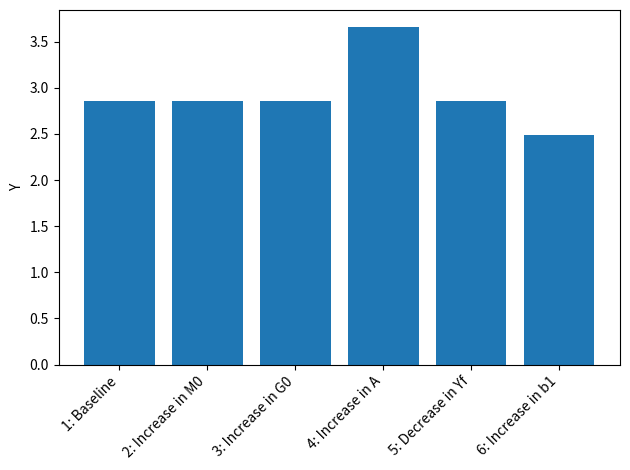

Write Python code to recreate this figure.
import numpy as np

# Set the number of scenarios (including baseline)
S = 6

# Create arrays to store equilibrium solutions from different parameterizations
Y_star = np.empty(S)  # Income/output
w_star = np.empty(S)  # Real wage
C_star = np.empty(S)  # Consumption
I_star = np.empty(S)  # Investment
r_star = np.empty(S)  # Real interest rate
rn_star = np.empty(S)  # Nominal interest rate
N_star = np.empty(S)  # Employment
P_star = np.empty(S)  # Price level

# Create and parameterize exogenous variables/parameters that will be shifted
M0 = np.zeros(S)  # Money supply
G0 = np.zeros(S)  # Government expenditures
A = np.zeros(S)   # Productivity
Yf = np.zeros(S)  # Expected future income
b1 = np.zeros(S)  # Household preference for leisure

# Baseline parameterisation
M0[:] = 5
G0[:] = 1
A[:] = 2
Yf[:] = 1
b1[:] = 0.4

# Set parameter values for different scenarios
M0[1] = 6   # Scenario 2: monetary expansion
G0[2] = 2   # Scenario 3: fiscal expansion
A[3] = 2.5  # Scenario 4: productivity boost
Yf[4] = 0.2  # Scenario 5: lower expected future income
b1[5] = 0.8  # Scenario 6: increased preference for leisure

# Set constant parameter values
a = 0.3  # Capital elasticity of output
b2 = 0.9  # Discount rate
b3 = 0.6  # Household preference for money
K = 5  # Exogenous capital stock
pe = 0.02  # Expected rate of inflation
Gf = 1  # Future government spending

# Initialize endogenous variables at arbitrary positive values
w = C = I = Y = r = N = P = 1 

# Solve this system numerically through 1000 iterations based on the initialization
for i in range(S):
    for iterations in range(1000):
        # Model equations

        # (1) Cobb-Douglas production function
        Y = A[i] * (K**a) * N**(1-a)

        # (2) Labour demand
        w = A[i] * (1-a) * (K**a) * N**(-a)

        # (3) Labour supply
        N = 1 - (b1[i]) / w

        # (4) Consumption demand
        C = (1 / (1 + b2 + b3)) * (Y - G0[i] + (Yf[i] - Gf) / (1 + r) - b1[i] * (b2 + b3) * np.log(b1[i] / w))

        # (5) Investment demand, solved for r
        r = (I**(a-1)) * a * A[i] * N**(1-a)

        # (6) Goods market equilibrium condition, solved for I
        I = Y - C - G0[i]

        # (7) Nominal interest rate
        rn = r + pe

        # (8) Price level
        P = (M0[i] * rn) / ((1 + rn) * b3 * C)

    # Save results for different parameterizations in the arrays
    Y_star[i] = Y
    w_star[i] = w
    C_star[i] = C
    I_star[i] = I
    r_star[i] = r
    N_star[i] = N
    P_star[i] = P
    rn_star[i] = rn

    # Print some results after the 1000 simulation
    print(Y)

# Plot results (here for output only)
# See code examples in R for plotting other results: https://macrosimulation.org/a_neoclassical_macro_model
import matplotlib.pyplot as plt

scenario_names = ["1: Baseline", "2: Increase in M0", "3: Increase in G0", 
                  "4: Increase in A", "5: Decrease in Yf", "6: Increase in b1"]

# Output
plt.bar(scenario_names , Y_star)
plt.ylabel('Y')
plt.xticks(rotation=45, ha="right")  # Rotate x-axis labels for better readability
plt.tight_layout()  # Ensure the labels fit within the plot area
plt.show()